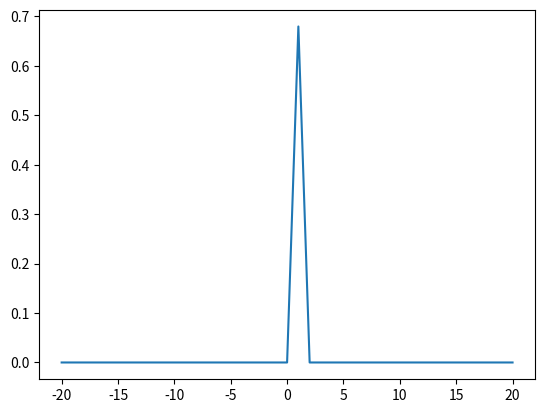

This chart was generated by the following Python code:
from scipy.integrate  import quad
import math
import matplotlib.pyplot as plt
import numpy as np
def f(x):
    if(x>0 and x<2):
        return (4*x-2*x**2)/(math.e)**(x)
    return 0
# 1
y=quad(f,-np.inf,np.inf)

ans = y[0]-y[1]
c=1/ans
print(f"value of C: {c}")

# b
plt.plot([i for i in range(-20,21)],[c*f(i) for i in range(-20,21)])
plt.show()

# c
prob_lessthan_2 = quad(f,-np.inf,2)[0]-quad(f,-np.inf,2)[1]
prob_lessthan_1 = quad(f,-np.inf,1)[0]-quad(f,-np.inf,1)[1]
prob_1_to_2=(prob_lessthan_2-prob_lessthan_1)*c
print(prob_1_to_2)